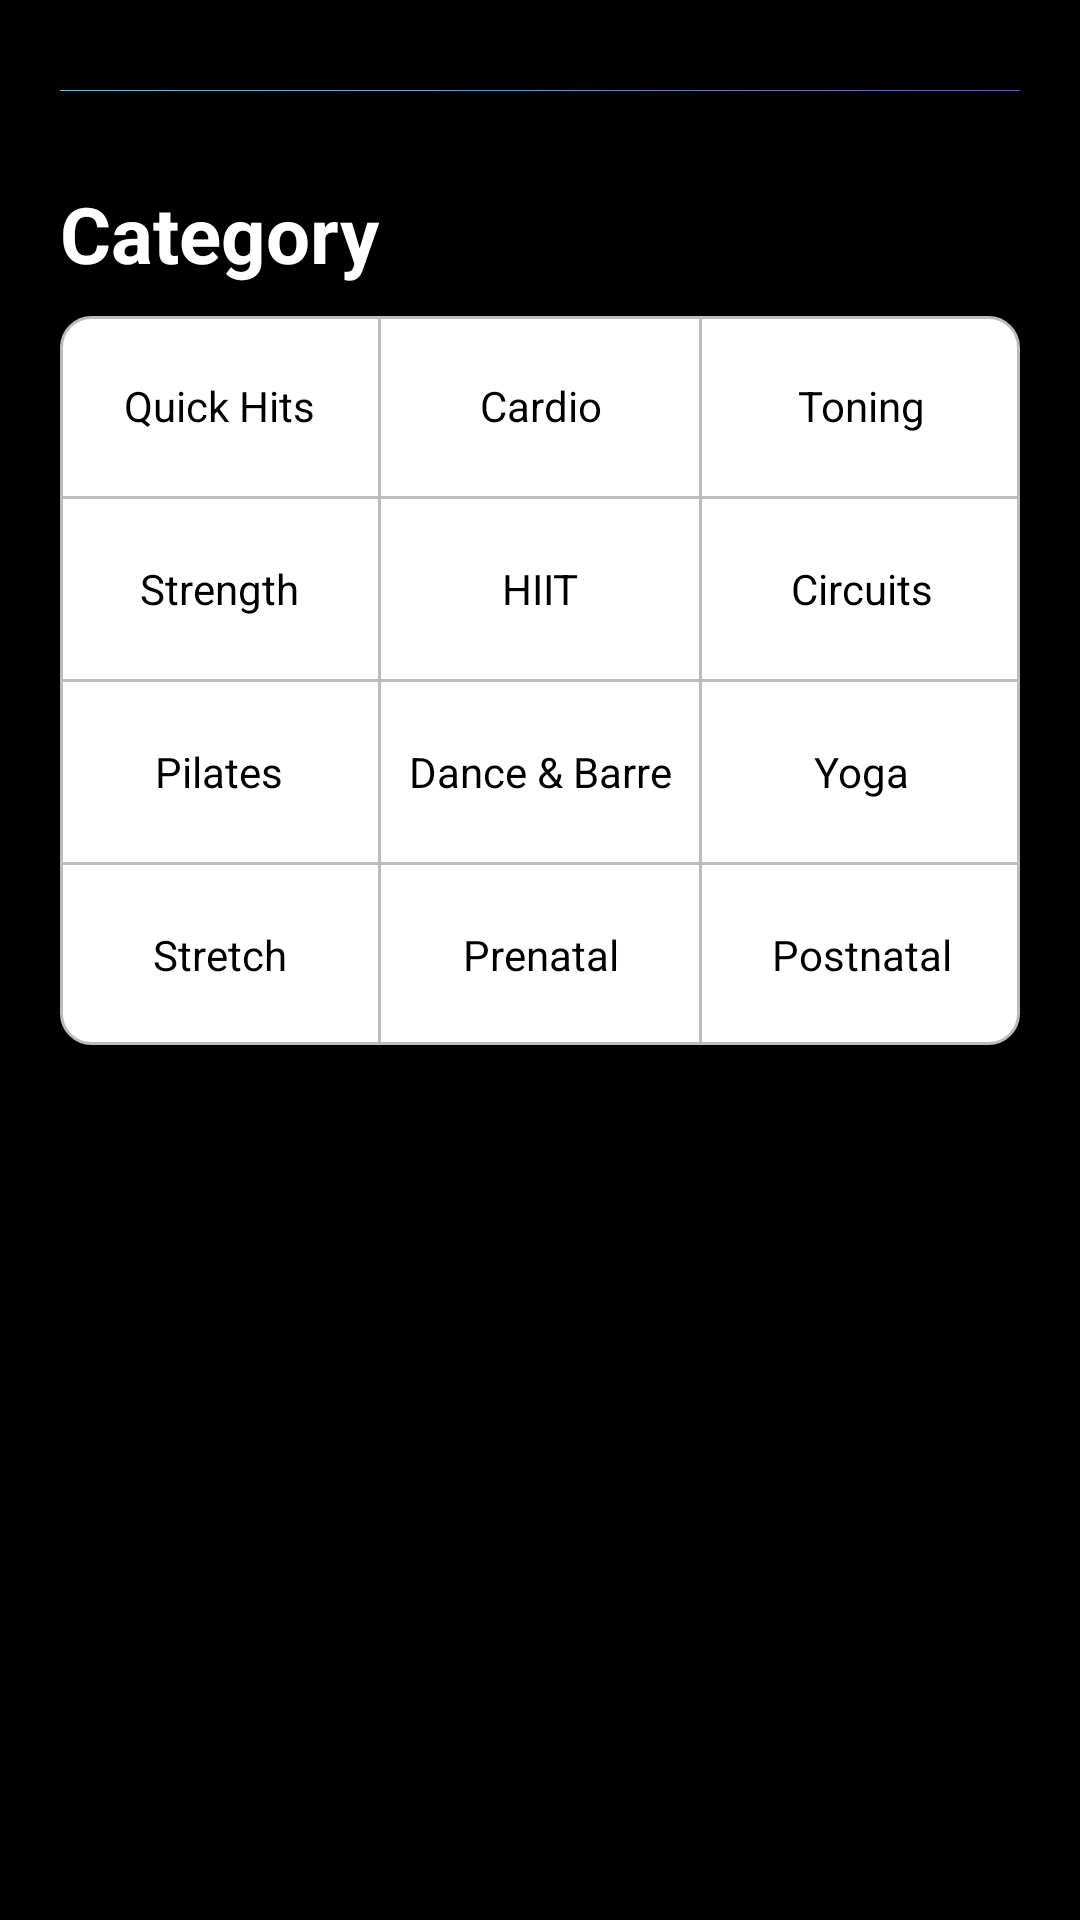

The Android layout XML behind this screen, and the referenced resources:
<!-- AndroidManifest.xml: application theme AppNormalTheme -->
<!-- res/layout/v_search_category.xml -->
<?xml version="1.0" encoding="utf-8"?>
<LinearLayout xmlns:android="http://schemas.android.com/apk/res/android"
    android:layout_width="match_parent"
    android:layout_height="match_parent"
    android:background="@android:color/black"
    android:orientation="vertical">

    <View
        style="@style/DivideLine"
        android:background="@drawable/shape_gradient"
        android:layout_marginTop="@dimen/dp_30"
        android:layout_marginBottom="@dimen/dp_10" />

    <TextView
        android:layout_width="wrap_content"
        android:layout_height="wrap_content"
        android:layout_marginTop="20dp"
        android:layout_marginBottom="10dp"
        android:paddingStart="20dp"
        android:text="Category"
        android:textColor="@android:color/white"
        android:textSize="26dp"
        android:textStyle="bold" />

    <LinearLayout
        android:layout_width="match_parent"
        android:layout_height="wrap_content"
        android:layout_marginStart="20dp"
        android:layout_marginEnd="20dp"
        android:orientation="vertical"
        android:background="@drawable/shape_corner_stroke">

        <LinearLayout
            android:layout_width="match_parent"
            android:layout_height="wrap_content"
            android:orientation="horizontal">

            <TextView
                android:layout_width="0dp"
                android:layout_height="60dp"
                android:layout_weight="1"
                android:gravity="center"
                android:text="Quick Hits"
                android:textColor="@android:color/black" />

            <View
                android:layout_width="1dp"
                android:layout_height="match_parent"
                android:background="@color/divider_line"/>

            <TextView
                android:layout_width="0dp"
                android:layout_height="60dp"
                android:layout_weight="1"
                android:padding="@dimen/dp_20"
                android:gravity="center"
                android:text="Cardio"
                android:textColor="@android:color/black" />

            <View
                android:layout_width="1dp"
                android:layout_height="match_parent"
                android:background="@color/divider_line"/>

            <TextView
                android:layout_width="0dp"
                android:layout_height="60dp"
                android:layout_weight="1"
                android:gravity="center"
                android:text="Toning"
                android:textColor="@android:color/black" />

        </LinearLayout>

        <View
            android:layout_width="match_parent"
            android:layout_height="1dp"
            android:background="@color/divider_line" />

        <LinearLayout
            android:layout_width="match_parent"
            android:layout_height="wrap_content"
            android:orientation="horizontal">

            <TextView
                android:layout_width="0dp"
                android:layout_height="60dp"
                android:layout_weight="1"
                android:gravity="center"
                android:text="Strength"
                android:textColor="@android:color/black" />

            <View
                android:layout_width="1dp"
                android:layout_height="match_parent"
                android:background="@color/divider_line"/>

            <TextView
                android:layout_width="0dp"
                android:layout_height="60dp"
                android:layout_weight="1"
                android:padding="@dimen/dp_20"
                android:gravity="center"
                android:text="HIIT"
                android:textColor="@android:color/black" />

            <View
                android:layout_width="1dp"
                android:layout_height="match_parent"
                android:background="@color/divider_line"/>

            <TextView
                android:layout_width="0dp"
                android:layout_height="60dp"
                android:layout_weight="1"
                android:gravity="center"
                android:text="Circuits"
                android:textColor="@android:color/black" />

        </LinearLayout>

        <View
            android:layout_width="match_parent"
            android:layout_height="1dp"
            android:background="@color/divider_line" />

        <LinearLayout
            android:layout_width="match_parent"
            android:layout_height="wrap_content"
            android:orientation="horizontal">

            <TextView
                android:layout_width="0dp"
                android:layout_height="60dp"
                android:layout_weight="1"
                android:gravity="center"
                android:text="Pilates"
                android:textColor="@android:color/black" />

            <View
                android:layout_width="1dp"
                android:layout_height="match_parent"
                android:background="@color/divider_line"/>

            <TextView
                android:layout_width="0dp"
                android:layout_height="60dp"
                android:layout_weight="1"
                android:paddingTop="@dimen/dp_20"
                android:paddingBottom="@dimen/dp_20"
                android:gravity="center"
                android:text="Dance &amp; Barre"
                android:textColor="@android:color/black" />

            <View
                android:layout_width="1dp"
                android:layout_height="match_parent"
                android:background="@color/divider_line"/>

            <TextView
                android:layout_width="0dp"
                android:layout_height="60dp"
                android:layout_weight="1"
                android:gravity="center"
                android:text="Yoga"
                android:textColor="@android:color/black" />

        </LinearLayout>

        <View
            android:layout_width="match_parent"
            android:layout_height="1dp"
            android:background="@color/divider_line" />

        <LinearLayout
            android:layout_width="match_parent"
            android:layout_height="wrap_content"
            android:orientation="horizontal">

            <TextView
                android:layout_width="0dp"
                android:layout_height="60dp"
                android:layout_weight="1"
                android:gravity="center"
                android:text="Stretch"
                android:textColor="@android:color/black" />

            <View
                android:layout_width="1dp"
                android:layout_height="match_parent"
                android:background="@color/divider_line"/>

            <TextView
                android:layout_width="0dp"
                android:layout_height="60dp"
                android:layout_weight="1"
                android:padding="@dimen/dp_20"
                android:gravity="center"
                android:text="Prenatal"
                android:textColor="@android:color/black" />

            <View
                android:layout_width="1dp"
                android:layout_height="match_parent"
                android:background="@color/divider_line"/>

            <TextView
                android:layout_width="0dp"
                android:layout_height="60dp"
                android:layout_weight="1"
                android:gravity="center"
                android:text="Postnatal"
                android:textColor="@android:color/black" />

        </LinearLayout>

    </LinearLayout>

</LinearLayout>
<!-- resources referenced by this layout -->
<resources>
  <color name="divider_line">#BCBCBC</color>
  <dimen name="dp_10">10dp</dimen>
  <dimen name="dp_20">20dp</dimen>
  <dimen name="dp_30">30dp</dimen>
  <!-- drawable shape_corner_stroke (drawable) -->
  <?xml version="1.0" encoding="utf-8"?>
  <shape xmlns:android="http://schemas.android.com/apk/res/android">
      <solid android:color="#FFFFFF" />
      <corners android:topLeftRadius="@dimen/dp_10"
          android:topRightRadius="@dimen/dp_10"
          android:bottomRightRadius="@dimen/dp_10"
          android:bottomLeftRadius="@dimen/dp_10"/>
      <stroke android:width="1dp" android:color="#BCBCBC" />
  </shape>
  <!-- drawable shape_gradient (drawable) -->
  <?xml version="1.0" encoding="utf-8"?>
  <shape xmlns:android="http://schemas.android.com/apk/res/android">
      <gradient
          android:angle="180"
          android:endColor="#46D2FD"
          android:startColor="#5351F0" />
  </shape>
  <style name="DivideLine">
          <item name="android:layout_width">match_parent</item>
          <item name="android:layout_height">@dimen/px_1</item>
          <item name="android:layout_marginStart">@dimen/dp_20</item>
          <item name="android:layout_marginEnd">@dimen/dp_20</item>
          <item name="background">@drawable/shape_gradient</item>
      </style>
  <style name="AppNormalTheme" parent="Theme.AppCompat.Light">
          
          <item name="colorPrimary">@color/colorPrimary</item>
          <item name="colorPrimaryDark">@color/colorPrimaryDark</item>
          <item name="colorAccent">@color/colorPrimaryDark</item>
          <item name="windowNoTitle">true</item>
          <item name="windowActionBar">false</item>
          <item name="android:windowBackground">@android:color/white</item>
          <item name="android:windowAnimationStyle">@style/FadeAnimationStyle</item>
      </style>
  <dimen name="px_1">1px</dimen>
  <color name="colorPrimary">#3F51B5</color>
  <color name="colorPrimaryDark">#303F9F</color>
  <style name="FadeAnimationStyle" parent="@android:style/Animation.Activity">
          <item name="android:activityOpenEnterAnimation">@anim/in_from_right</item>
          <item name="android:activityOpenExitAnimation">@anim/out_to_left</item>
          <item name="android:activityCloseEnterAnimation">@anim/in_from_left</item>
          <item name="android:activityCloseExitAnimation">@anim/out_to_right</item>
      </style>
</resources>
